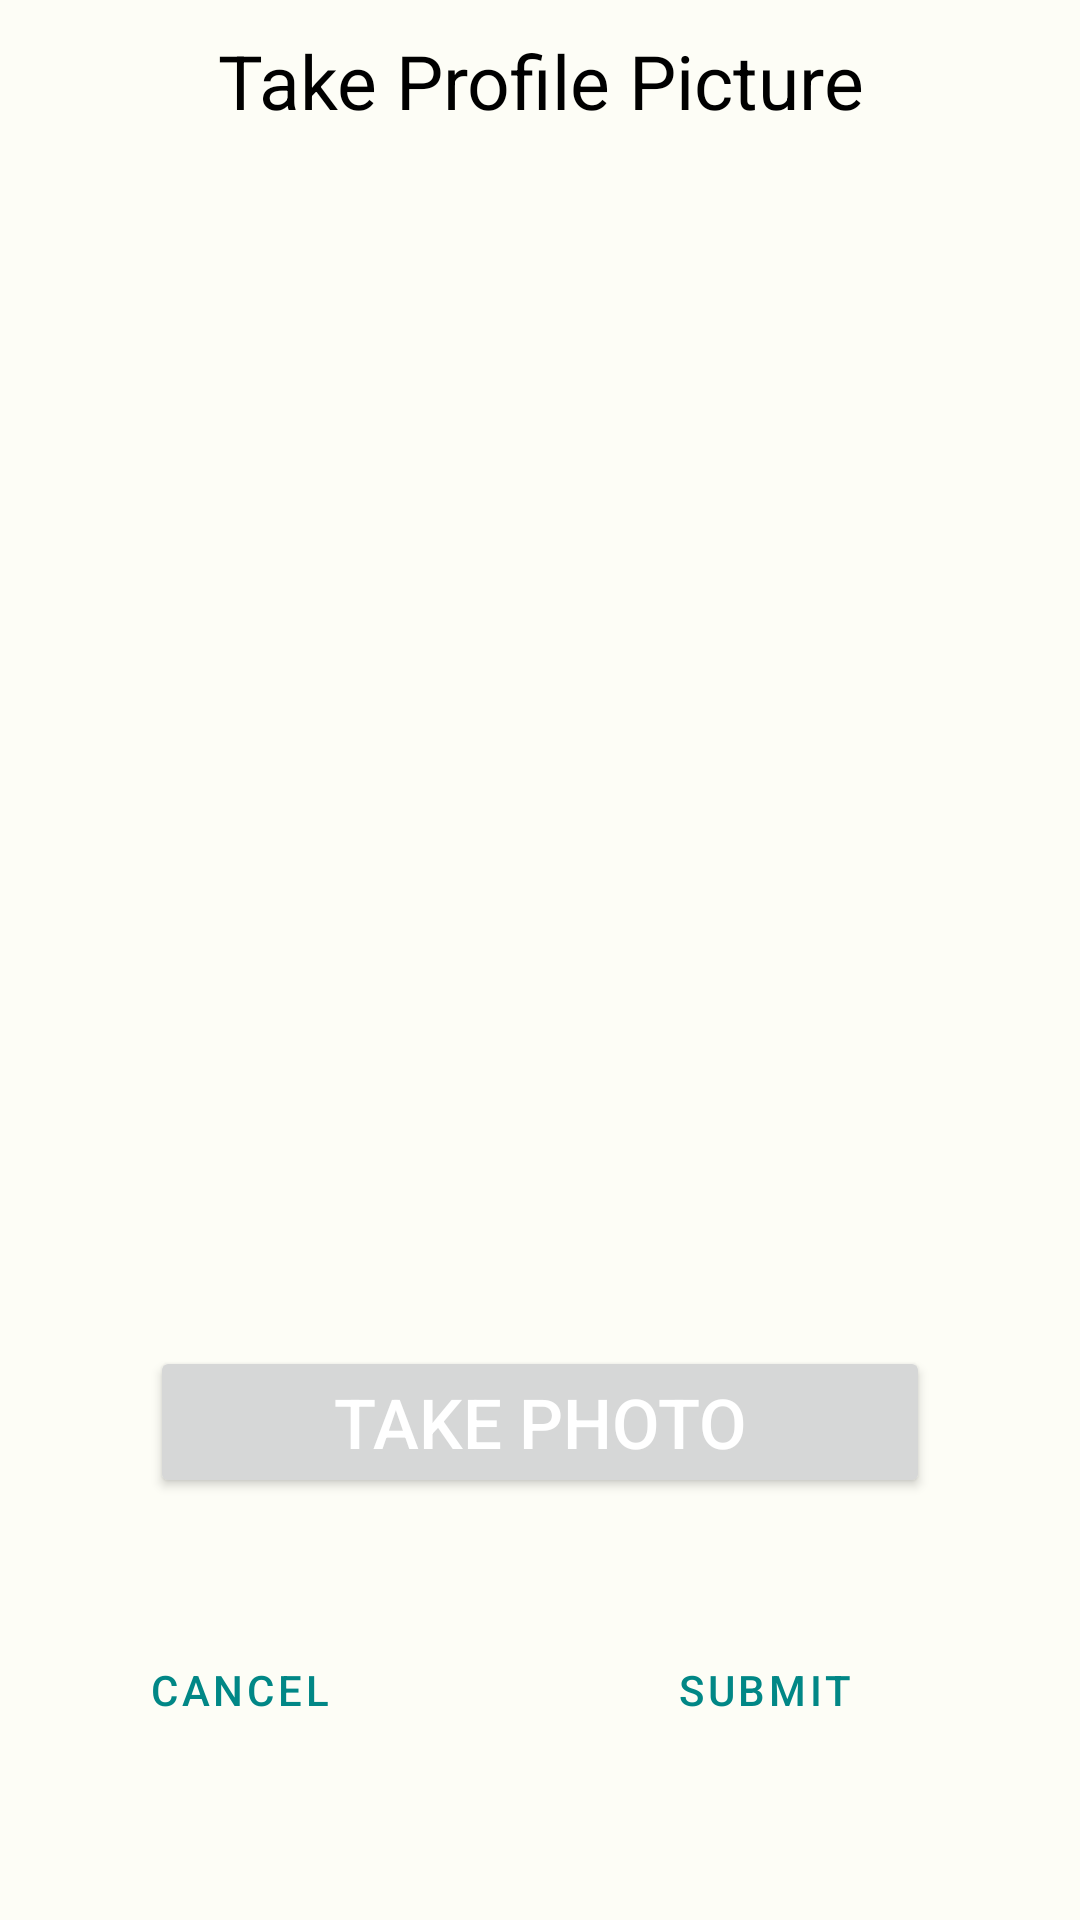

Android layout source for this screen:
<!-- AndroidManifest.xml: application theme Theme.BayBucket -->
<!-- res/layout/image_test.xml -->
<?xml version="1.0" encoding="utf-8"?>
<LinearLayout
    xmlns:android="http://schemas.android.com/apk/res/android"
    android:layout_width="match_parent"
    android:layout_height="match_parent"
    xmlns:app="http://schemas.android.com/apk/res-auto"
    xmlns:tools="http://schemas.android.com/tools"
    android:orientation="vertical"
    android:background="@color/light_green_background"
    tools:context="ImageTestActivity">
    <TextView
        android:layout_width="wrap_content"
        android:layout_height="wrap_content"
        android:text="Take Profile Picture"
        android:textSize="25sp"
        android:textColor="@color/black"
        android:textAlignment="center"
        android:layout_gravity="center"
        android:layout_margin="10dp"
        />

    <ImageView
        android:id="@+id/profile_image_preview"
        android:layout_width="match_parent"
        android:layout_height="350dp"
        android:layout_marginLeft="10dp"
        android:layout_marginRight="10dp"
        android:layout_marginBottom="5dp"
        android:src="@drawable/default_image"
        />

    <Button
        android:id="@+id/take_profile_image_button"
        android:layout_width="match_parent"
        android:layout_height="wrap_content"
        android:layout_marginLeft="50dp"
        android:layout_marginRight="50dp"
        android:layout_marginTop="40dp"
        android:layout_gravity="center"
        android:text="take photo"
        android:textSize="23sp"
        android:textColor="@color/white"/>

    
    
    
    
    
    
    


    <LinearLayout
        android:layout_width="match_parent"
        android:layout_height="wrap_content"
        android:orientation="horizontal"
        android:layout_marginBottom="10dp"
        android:layout_marginTop="40dp">

        <Button
            android:id="@+id/button_cancel"
            android:layout_height="wrap_content"
            android:layout_width="wrap_content"
            android:text="@string/cancel"
            android:layout_column="1"
            android:layout_weight="2"
            android:backgroundTint="@color/light_gray"
            android:layout_marginLeft="10dp"
            android:layout_marginRight="5dp"
            style="?android:attr/buttonBarButtonStyle" />

        <Button
            android:id="@+id/button_submit"
            android:layout_height="wrap_content"
            android:layout_width="wrap_content"
            android:text="@string/submit"
            android:layout_column="2"
            android:layout_weight="4"
            android:backgroundTint="@color/light_gray"
            android:layout_marginLeft="5dp"
            android:layout_marginRight="10dp"
            style="?android:attr/buttonBarButtonStyle" />

    </LinearLayout>



</LinearLayout>
<!-- resources referenced by this layout -->
<resources>
  <color name="black">#FF000000</color>
  <color name="light_gray">#DAD7D7</color>
  <color name="light_green_background">#FDFDF6</color>
  <color name="white">#FFFFFFFF</color>
  <string name="cancel">Cancel</string>
  <string name="submit">Submit</string>
  <style name="Theme.BayBucket" parent="Theme.MaterialComponents.DayNight.DarkActionBar">
          
          <item name="colorPrimary">@color/primary</item>
          <item name="colorPrimaryVariant">@color/purple_700</item>
          <item name="colorOnPrimary">@color/white</item>
          
          <item name="colorSecondary">#55624C</item>
          <item name="colorSecondaryVariant">#D8E7CB</item>
          <item name="colorOnSecondary">@color/white</item>
          
          <item name="android:statusBarColor" tools:targetApi="l">?attr/colorPrimaryVariant</item>
          
      </style>
  <color name="primary">#FF018786</color>
  <color name="purple_700">#FF3700B3</color>
</resources>
